Labelled photos from "FINAL_dataset_GC_test", an image-classification folder in MickyV18/TugasAkhir. The possible labels are: no tumor, tumor.

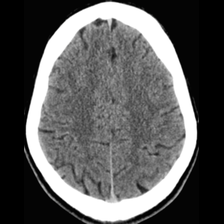
Label: no tumor

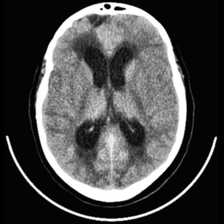
Label: tumor

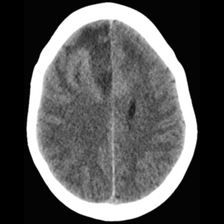
Label: tumor

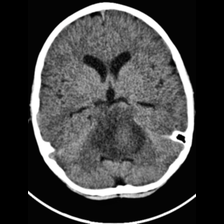
Label: tumor

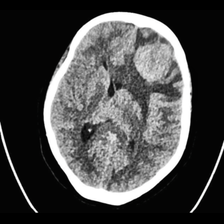
Label: tumor

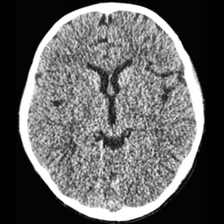
Label: no tumor
